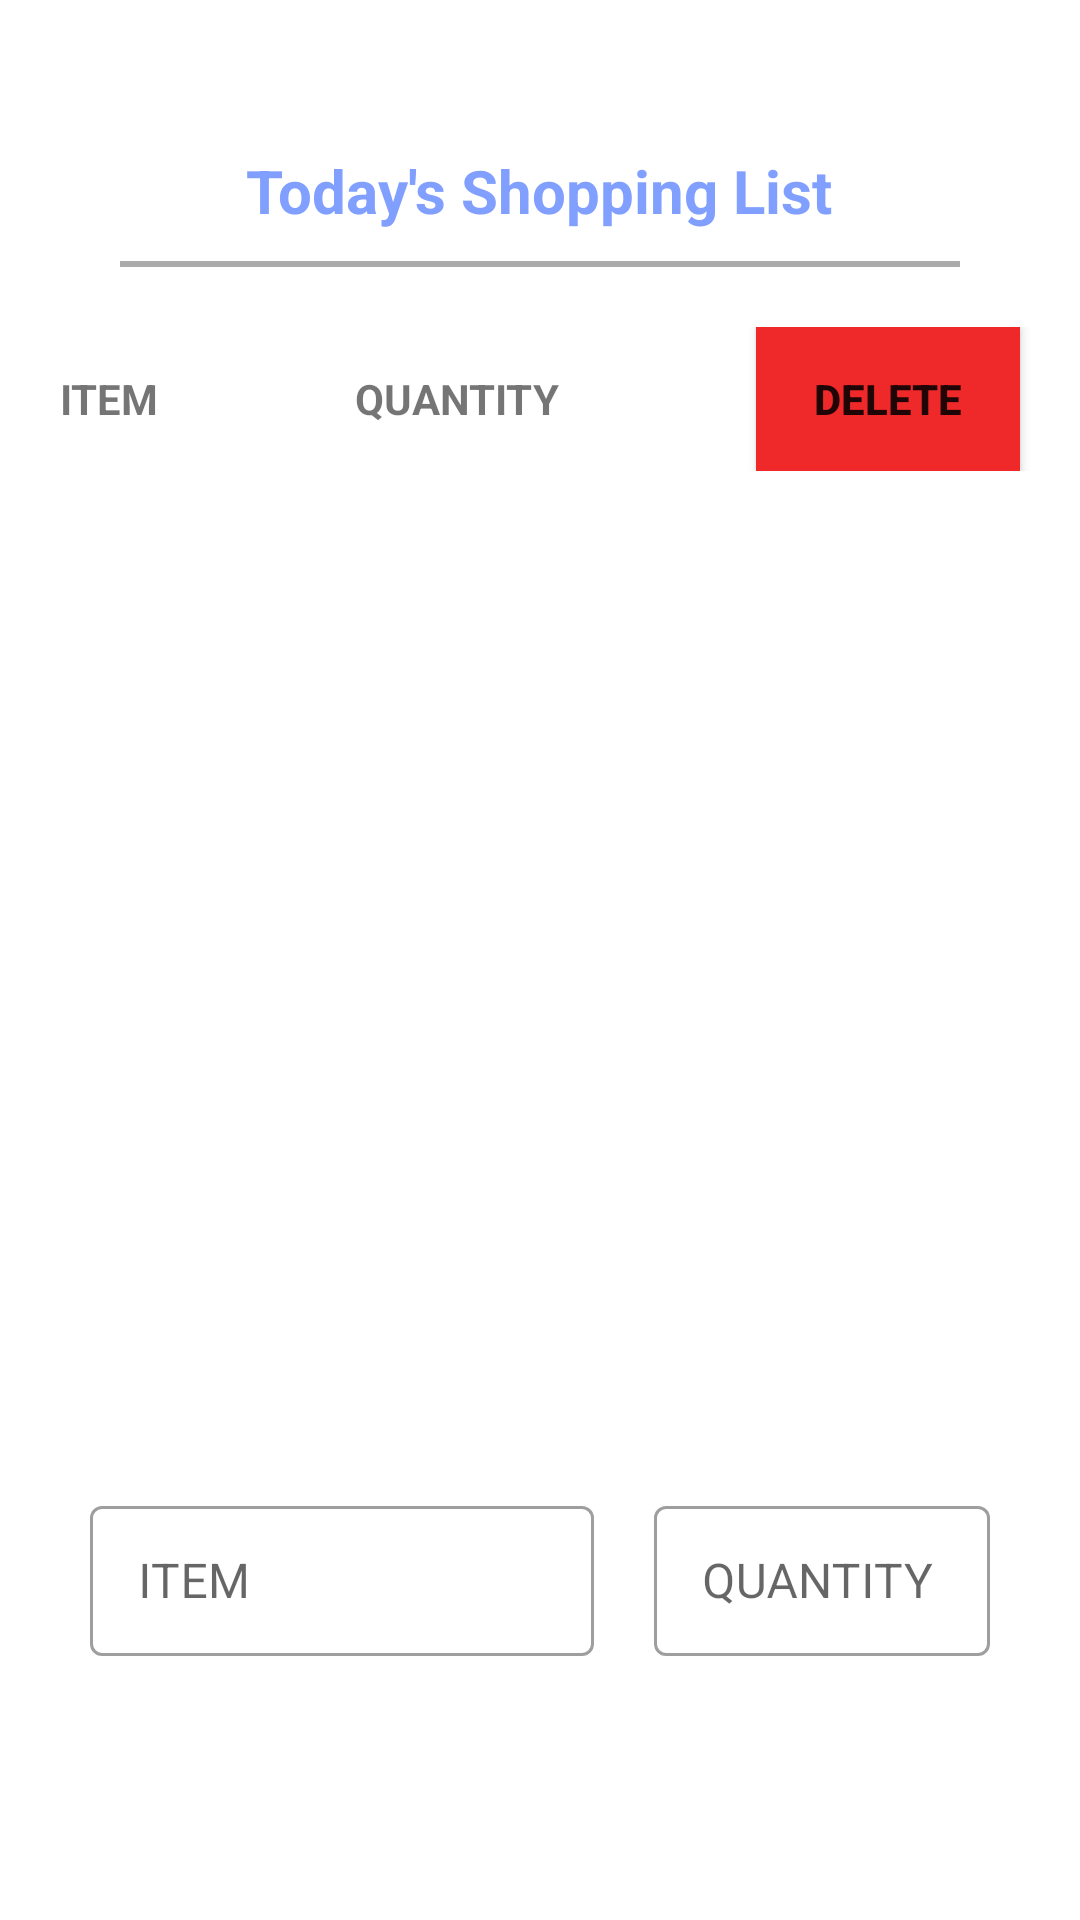

Android layout source for this screen:
<!-- AndroidManifest.xml: application theme Theme.Shopika -->
<!-- res/layout/activity_todayshopping.xml -->
<?xml version="1.0" encoding="utf-8"?>
<androidx.constraintlayout.widget.ConstraintLayout xmlns:android="http://schemas.android.com/apk/res/android"
    xmlns:app="http://schemas.android.com/apk/res-auto"
    xmlns:tools="http://schemas.android.com/tools"
    android:layout_width="match_parent"
    android:layout_height="match_parent">

    <RelativeLayout
        android:id="@+id/rTitle"
        android:layout_width="match_parent"
        android:layout_height="wrap_content"
        android:layout_marginTop="20dp"
        app:layout_constraintTop_toTopOf="parent">

        <TextView
            android:id="@+id/txtToday"
            android:layout_width="wrap_content"
            android:layout_height="wrap_content"
            android:layout_centerHorizontal="true"
            android:layout_marginTop="30dp"
            android:text="@string/txtToday"
            android:textColor="@color/lightblue"
            android:textSize="20sp"
            android:textStyle="bold" />

        <View
            android:id="@+id/vLine"
            android:layout_width="match_parent"
            android:layout_height="2dp"
            android:layout_below="@id/txtToday"
            android:layout_marginStart="40dp"
            android:layout_marginTop="10dp"
            android:layout_marginEnd="40dp"
            android:background="@android:color/darker_gray" />

        <LinearLayout
            android:id="@+id/ll_title"
            android:layout_width="match_parent"
            android:layout_height="wrap_content"
            android:layout_below="@id/vLine"
            android:layout_marginStart="20dp"
            android:layout_marginTop="20dp"
            android:orientation="horizontal">

            <TextView
                android:id="@+id/product"
                android:layout_width="wrap_content"
                android:layout_height="wrap_content"
                android:layout_weight="1"
                android:text="@string/today_Item"
                android:textStyle="bold" />

            <TextView
                android:id="@+id/txtQuantity"
                android:layout_width="wrap_content"
                android:layout_height="wrap_content"
                android:layout_weight="1"
                android:text="@string/item_quantity"
                android:textStyle="bold" />

            <Button
                android:id="@+id/btnDelete"
                android:layout_width="wrap_content"
                android:layout_height="wrap_content"
                android:text="@string/delete"
                android:background="@color/red"
                android:layout_marginEnd="20dp"
                android:textStyle="bold" />

        </LinearLayout>
    </RelativeLayout>

    <androidx.recyclerview.widget.RecyclerView
        android:id="@+id/rvShopItems"
        android:layout_width="match_parent"
        android:layout_height="0dp"
        android:layout_marginTop="10dp"
        app:layout_constraintBottom_toTopOf="@id/createShopping"
        app:layout_constraintStart_toStartOf="parent"
        app:layout_constraintTop_toBottomOf="@+id/rTitle" />

    <LinearLayout
        android:id="@+id/createShopping"
        android:layout_width="match_parent"
        android:layout_height="wrap_content"
        android:orientation="vertical"
        android:layout_marginStart="20dp"
        android:layout_marginEnd="20dp"
        android:layout_marginBottom="20dp"
        app:layout_constraintBottom_toBottomOf="parent">

        <LinearLayout
            android:id="@+id/btnInput"
            android:layout_width="match_parent"
            android:layout_height="wrap_content"
            android:orientation="horizontal"
            android:baselineAligned="false">

            <com.google.android.material.textfield.TextInputLayout
                style="@style/Widget.MaterialComponents.TextInputLayout.OutlinedBox"
                android:id="@+id/text_input_layout"
                android:layout_width="wrap_content"
                android:layout_height="wrap_content"
                android:layout_marginTop="20dp"
                android:hint="@string/item"
                app:endIconMode="clear_text"
                android:paddingStart="10dp"
                android:paddingEnd="10dp"
                android:layout_weight="2">

                <com.google.android.material.textfield.TextInputEditText
                    android:id="@+id/shoppingItem"
                    android:layout_width="match_parent"
                    android:layout_height="50dp" />

            </com.google.android.material.textfield.TextInputLayout>

            <com.google.android.material.textfield.TextInputLayout
                style="@style/Widget.MaterialComponents.TextInputLayout.OutlinedBox"
                android:id="@+id/text_input_layout2"
                android:layout_width="wrap_content"
                android:layout_height="wrap_content"
                android:layout_marginTop="20dp"
                android:hint="@string/quantity"
                app:endIconMode="clear_text"
                android:paddingStart="10dp"
                android:paddingEnd="10dp"
                android:layout_weight="1">

                <com.google.android.material.textfield.TextInputEditText
                    android:id="@+id/itemQuantity"
                    android:layout_width="match_parent"
                    android:inputType="number"
                    android:layout_height="50dp"/>

            </com.google.android.material.textfield.TextInputLayout>
        </LinearLayout>

        <LinearLayout
            android:id="@+id/btnSaveAdd"
            android:layout_width="match_parent"
            android:layout_height="wrap_content"
            android:orientation="horizontal">

            <Button
                android:id="@+id/btn_Add"
                android:layout_width="198dp"
                android:layout_height="wrap_content"
                android:layout_marginTop="20dp"
                android:background="@drawable/btn_background"
                android:text="@string/add_items"
                android:textColor="@color/white"
                android:textSize="16sp"
                android:textStyle="bold" />

            <Button
                android:id="@+id/btn_Save"
                android:layout_width="0dp"
                android:layout_height="wrap_content"
                android:layout_marginStart="20dp"
                android:layout_marginTop="20dp"
                android:background="@drawable/btn_background"
                android:text="@string/saveItem"
                android:textColor="@color/white"
                android:textSize="16sp"
                android:textStyle="bold"
                android:layout_weight="1"/>

        </LinearLayout>
    </LinearLayout>


</androidx.constraintlayout.widget.ConstraintLayout>
<!-- resources referenced by this layout -->
<resources>
  <color name="lightblue">#809fff</color>
  <color name="red">#EF2929</color>
  <color name="white">#FFFFFFFF</color>
  <string name="add_items">ADD ITEM</string>
  <string name="delete">DELETE</string>
  <string name="item">ITEM</string>
  <string name="item_quantity">QUANTITY</string>
  <string name="quantity">QUANTITY</string>
  <string name="saveItem">SAVE</string>
  <string name="today_Item">ITEM</string>
  <string name="txtToday">Today\'s Shopping List</string>
  <style name="Theme.Shopika" parent="Theme.MaterialComponents.Light.NoActionBar">
          
          <item name="colorPrimary">@color/purple_500</item>
          <item name="colorPrimaryVariant">@color/purple_700</item>
          <item name="colorOnPrimary">@color/white</item>
          
          <item name="colorSecondary">@color/teal_200</item>
          <item name="colorSecondaryVariant">@color/teal_700</item>
          <item name="colorOnSecondary">@color/black</item>
          
          <item name="android:statusBarColor">?attr/colorPrimaryVariant</item>
          
      </style>
  <color name="purple_500">#FF6200EE</color>
  <color name="purple_700">#FF3700B3</color>
  <color name="teal_200">#FF03DAC5</color>
  <color name="teal_700">#FF018786</color>
  <color name="black">#FF000000</color>
</resources>
